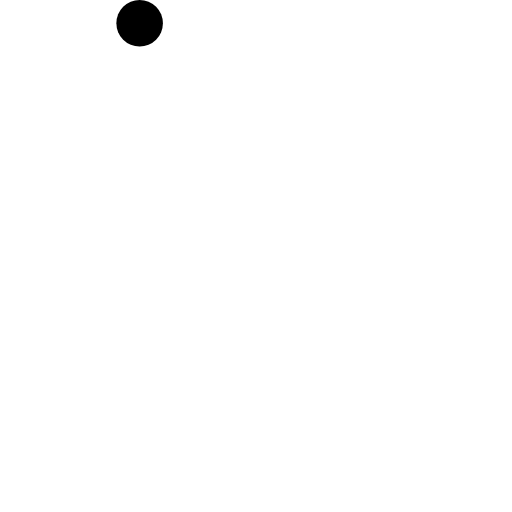
t = 0.00 s
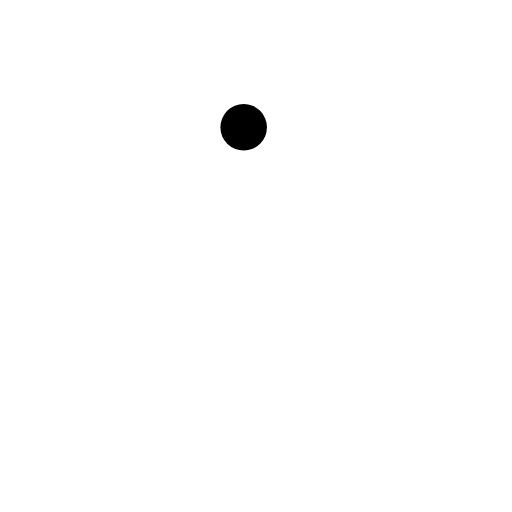
t = 0.75 s
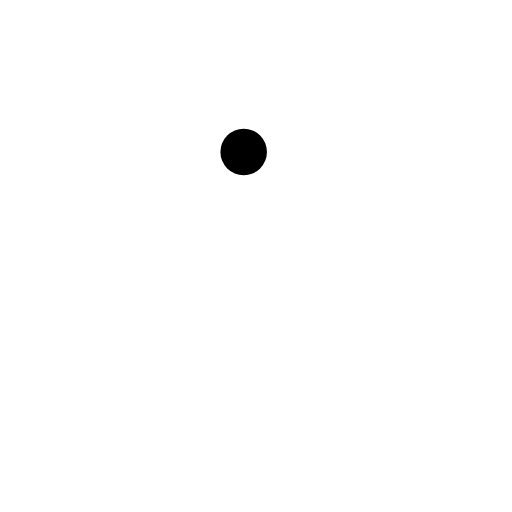
t = 1.25 s
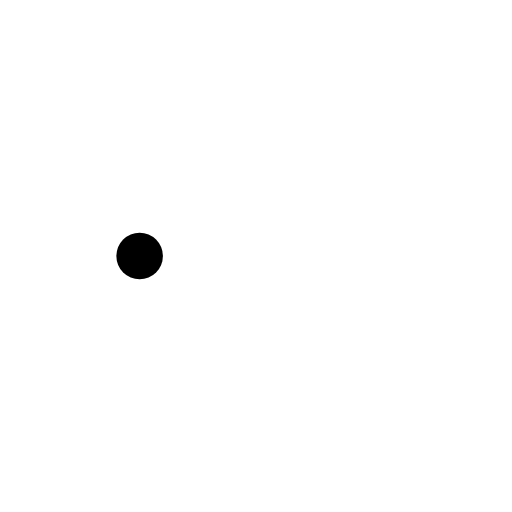
t = 2.00 s
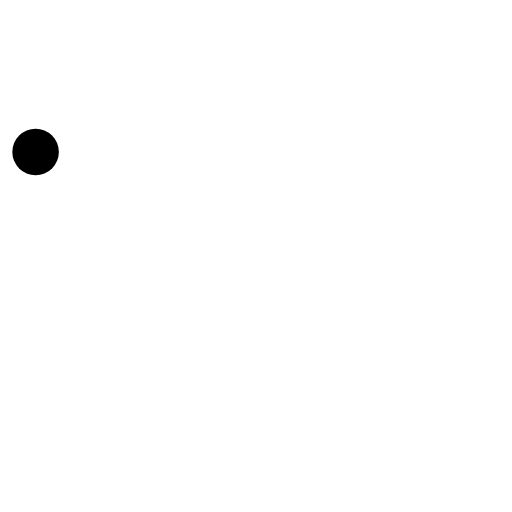
t = 2.75 s
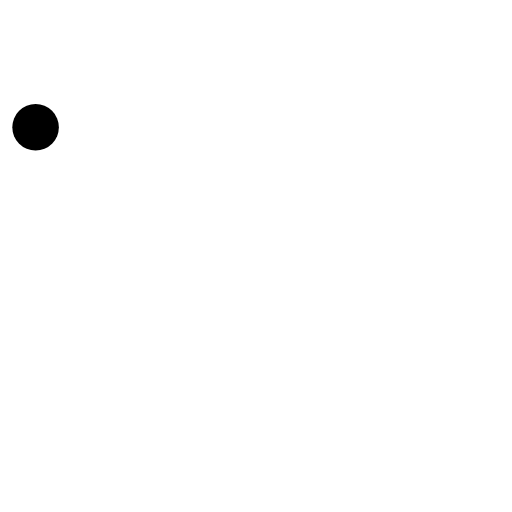
t = 3.25 s

The animated SVG that drew these frames (rendered in a browser with its animation timeline set to each time). Animation: 2 SMIL elements (animate=2); one cycle of 4.00 s, repeats indefinitely.

<svg
  viewBox="0 0 220 220" 
  xmlns="http://www.w3.org/2000/svg" 
  xmlns:xlink="http://www.w3.org/1999/xlink"
  version="1.1">
  <circle cx="60" cy="10" r="10">
    <animate
      attributeName="cx"
      dur="4s"
      calcMode="spline"
      repeatCount="indefinite"
      values="60; 110; 60; 10; 60"
      keyTimes="0; 0.25; 0.5; 0.75; 1"
      keySplines="0.5 0 0.5 1; 0.5 0 0.5 1; 0.5 0 0.5 1; 0.5 0 0.5 1" />
    <animate
      attributeName="cy"
      dur="4s"
      calcMode="spline"
      repeatCount="indefinite"
      values="10; 60; 110; 60; 10"
      keyTimes="0; 0.25; 0.5; 0.75; 1"
      keySplines="0.5 0 0.5 1; 0.5 0 0.5 1; 0.5 0 0.5 1; 0.5 0 0.5 1" />
  </circle>
</svg>
